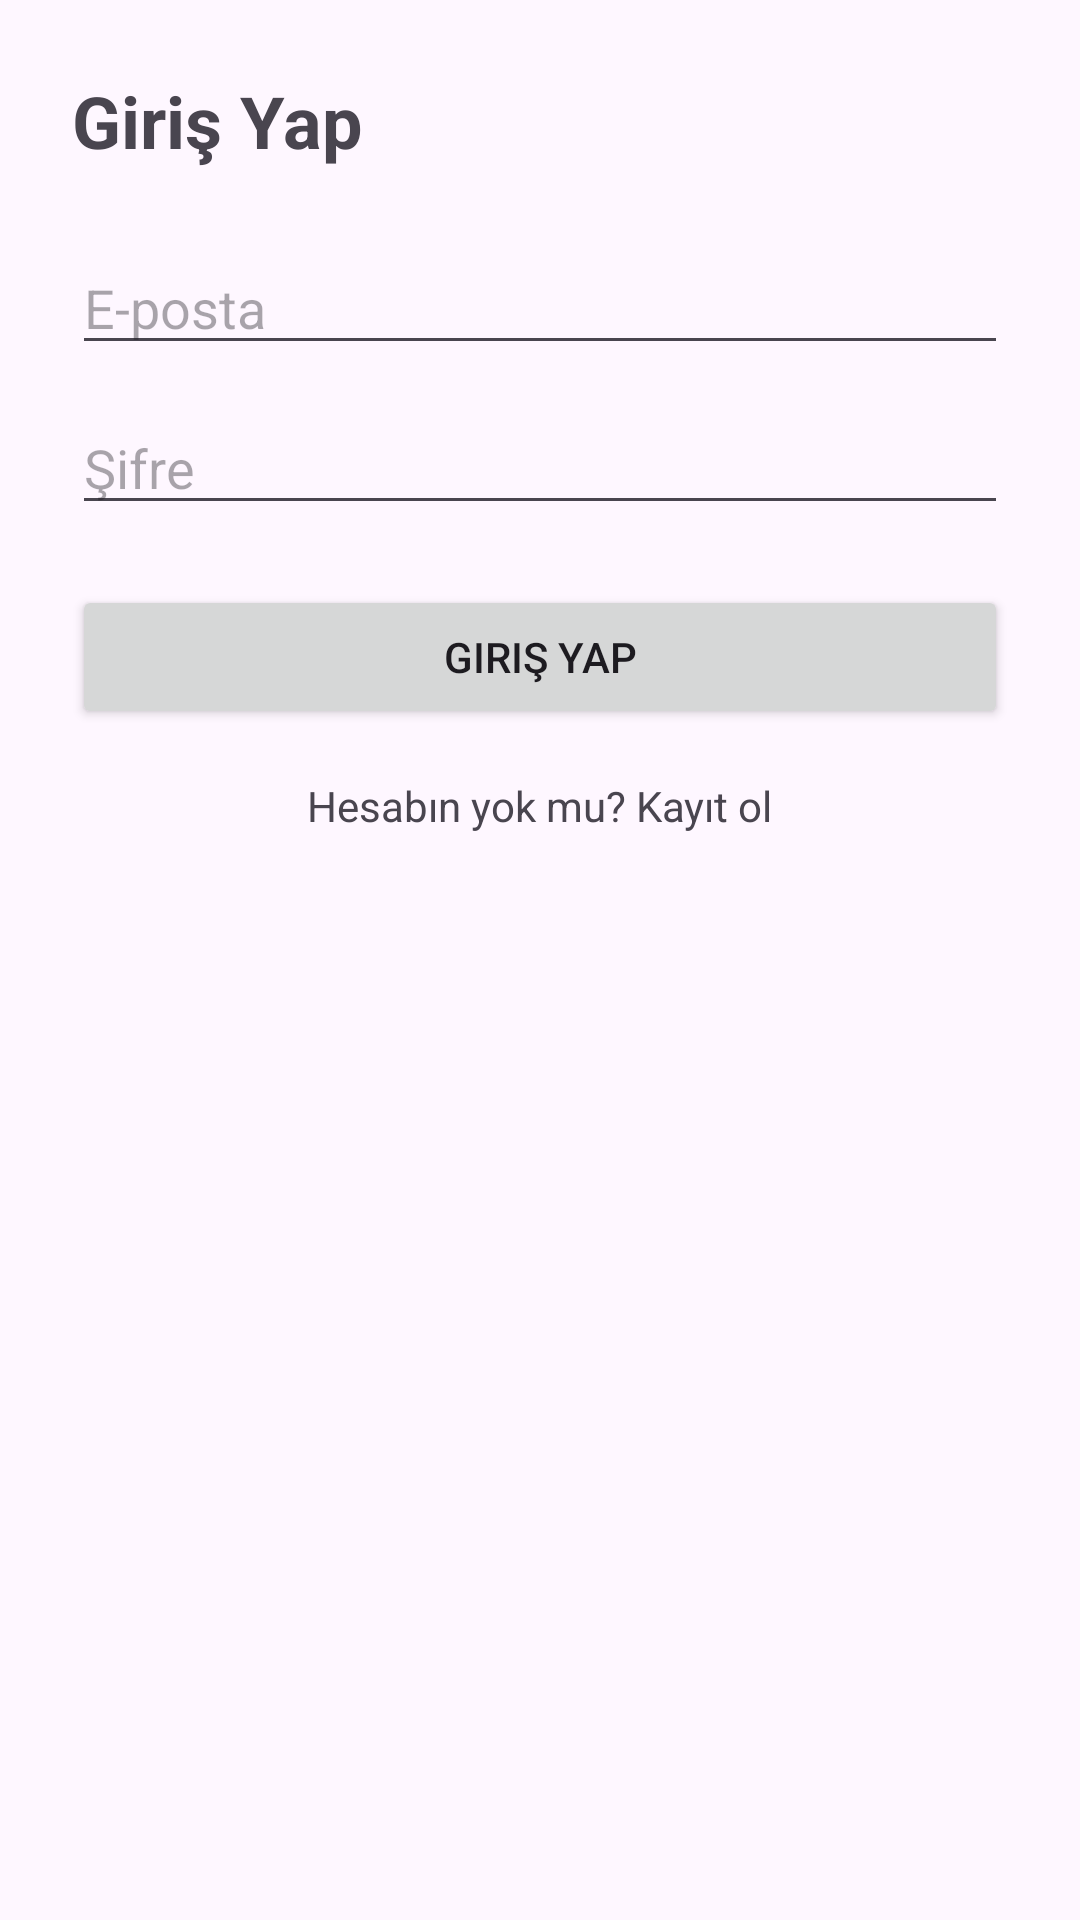

Layout XML and referenced resources for this Android screen:
<!-- AndroidManifest.xml: application theme Theme.SmartCampusNotify -->
<!-- res/layout/activity_login.xml -->
<?xml version="1.0" encoding="utf-8"?>
<androidx.constraintlayout.widget.ConstraintLayout
    xmlns:android="http://schemas.android.com/apk/res/android"
    xmlns:app="http://schemas.android.com/apk/res-auto"
    android:layout_width="match_parent"
    android:layout_height="match_parent"
    android:padding="24dp">

    <TextView
        android:id="@+id/tvTitle"
        android:layout_width="0dp"
        android:layout_height="wrap_content"
        android:text="Giriş Yap"
        android:textSize="24sp"
        android:textStyle="bold"
        app:layout_constraintTop_toTopOf="parent"
        app:layout_constraintStart_toStartOf="parent"
        app:layout_constraintEnd_toEndOf="parent"/>

    <EditText
        android:id="@+id/etEmail"
        android:layout_width="0dp"
        android:layout_height="wrap_content"
        android:hint="E-posta"
        android:inputType="textEmailAddress"
        android:layout_marginTop="24dp"
        app:layout_constraintTop_toBottomOf="@id/tvTitle"
        app:layout_constraintStart_toStartOf="parent"
        app:layout_constraintEnd_toEndOf="parent"/>

    <EditText
        android:id="@+id/etPassword"
        android:layout_width="0dp"
        android:layout_height="wrap_content"
        android:hint="Şifre"
        android:inputType="textPassword"
        android:layout_marginTop="12dp"
        app:layout_constraintTop_toBottomOf="@id/etEmail"
        app:layout_constraintStart_toStartOf="parent"
        app:layout_constraintEnd_toEndOf="parent"/>

    <Button
        android:id="@+id/btnLogin"
        android:layout_width="0dp"
        android:layout_height="wrap_content"
        android:text="Giriş Yap"
        android:layout_marginTop="20dp"
        app:layout_constraintTop_toBottomOf="@id/etPassword"
        app:layout_constraintStart_toStartOf="parent"
        app:layout_constraintEnd_toEndOf="parent"/>

    <TextView
        android:id="@+id/tvGoRegister"
        android:layout_width="wrap_content"
        android:layout_height="wrap_content"
        android:text="Hesabın yok mu? Kayıt ol"
        android:textSize="14sp"
        android:layout_marginTop="16dp"
        app:layout_constraintTop_toBottomOf="@id/btnLogin"
        app:layout_constraintStart_toStartOf="parent"
        app:layout_constraintEnd_toEndOf="parent"/>
</androidx.constraintlayout.widget.ConstraintLayout>
<!-- resources referenced by this layout -->
<resources>
  <style name="Theme.SmartCampusNotify" parent="Base.Theme.SmartCampusNotify" />
  <style name="Base.Theme.SmartCampusNotify" parent="Theme.Material3.DayNight.NoActionBar">
          
          
      </style>
</resources>
